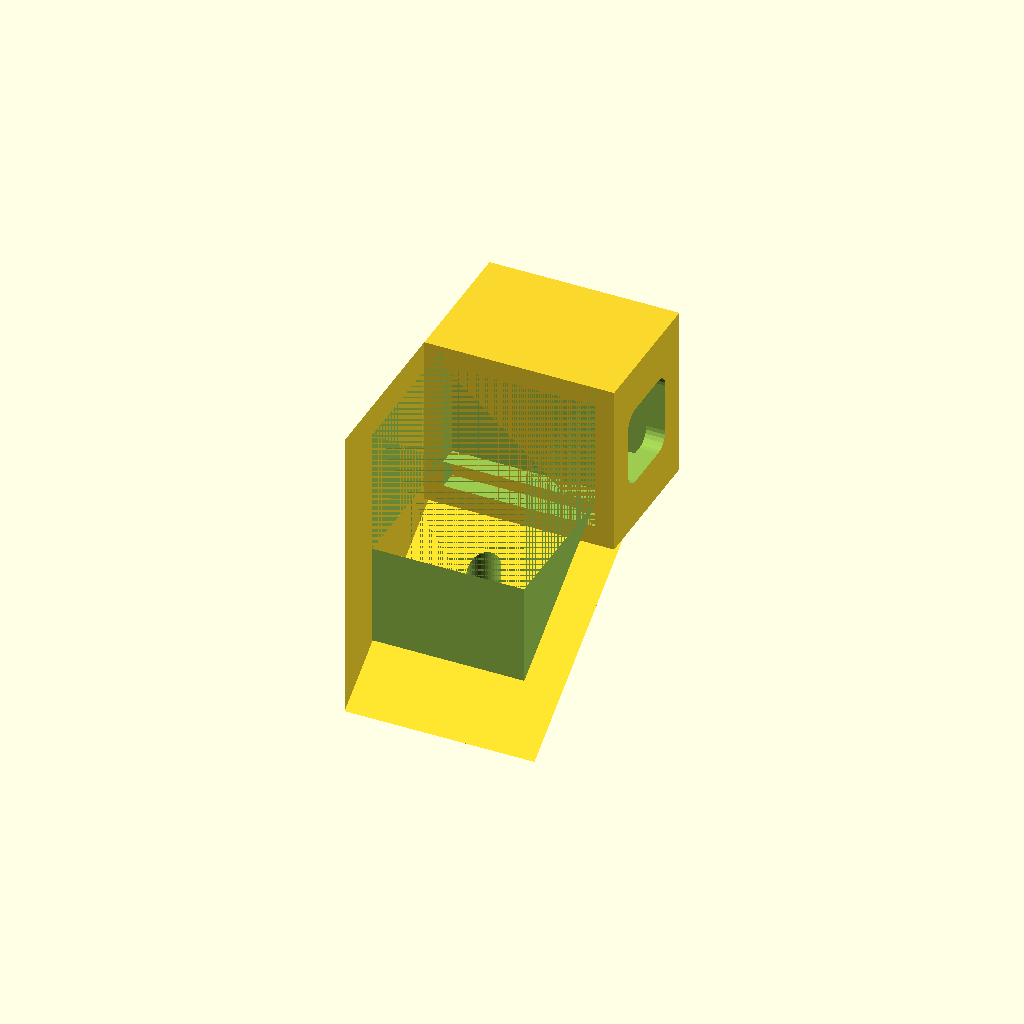
Cell 1: rendered with the file's own defaults.
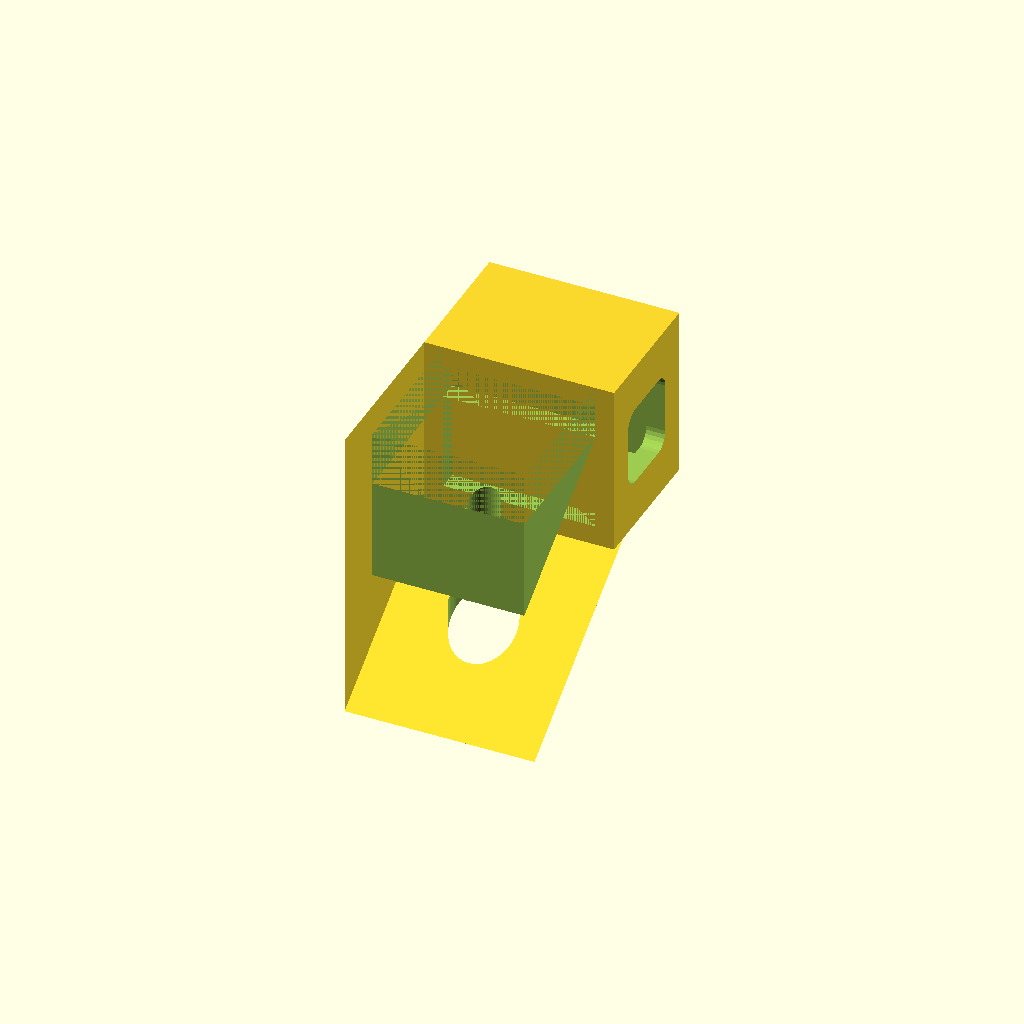
Cell 2: the same model with pedal_connector_bottom_wall = 12.
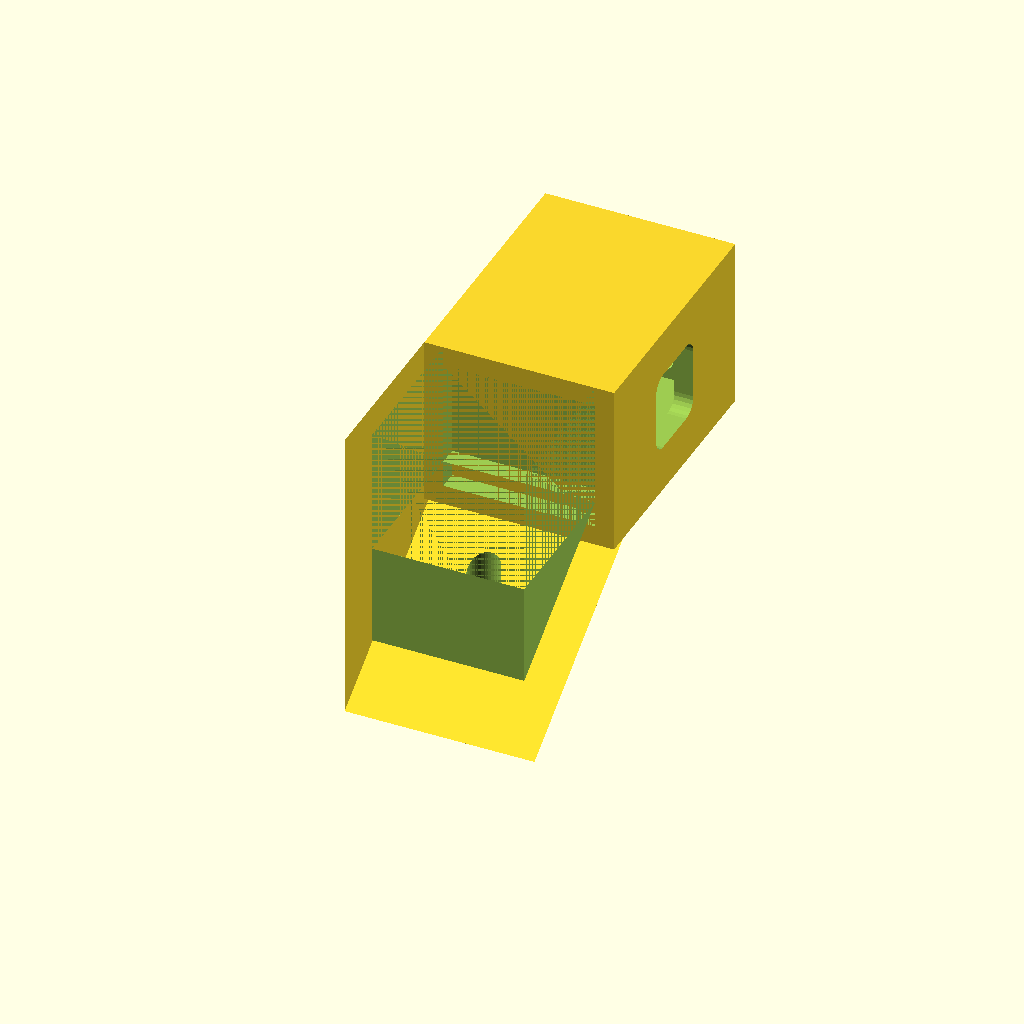
Cell 3 — pedal_connector_bolt_cage_length set to 24, the other parameters unchanged.
All cells are drawn from one camera (rotation 55°, 0°, 25°, orthographic, colour scheme Cornfield), so only the parameter changes between them.
The OpenSCAD source (scad/pedal_connector.scad):
include <config.scad>

pedal_connector_bottom_wall = 6;
pedal_connector_bolt_cage_length = 12;
pedal_connector_bolt_cage_front_opening_x = 8.5;
pedal_connector_bolt_cage_front_opening_y = 12;
pedal_connector_bolt_cage_front_opening_corner_radius = 1.5;
pedal_connector_bolt_cage_window_width = 8;
pedal_connector_bolt_cage_window_height = 8;
pedal_connector_bolt_cage_window_corner_radius = 1.5;

pedal_connector_m3_groove_depth = 2.5;

extrusion_cavity_size = pedal_connector_cavity_size;
extrusion_cavity_offset = pedal_connector_cavity_offset;
pedal_connector_bottom_wall_z = pedal_connector_bottom_wall / cos(hammer_side_cut_angle);

// Main body outer shell: box with angled bottom, same idea as cavity but size = outer and floor at z=0.
// Floor z = (cut_rise/extrusion_size)*y. Faces: Clockwise when viewed from outside.
module main_body_outer_polyhedron() {
    h = pedal_connector_total_height;
    floor_z_0 = 0;
    floor_z_1 = (hammer_side_cut_rise / extrusion_size) * pedal_connector_outer;
    w = pedal_connector_outer;
    points = [
        [0, 0, floor_z_0],         [w, 0, floor_z_0],
        [w, w, floor_z_1],         [0, w, floor_z_1],
        [0, 0, h],                 [w, 0, h],
        [w, w, h],                 [0, w, h]
    ];
    faces = [
        [3, 2, 1, 0],   // bottom (angled)
        [4, 5, 6, 7],   // top
        [0, 1, 5, 4],   // front y=0
        [1, 2, 6, 5],   // right x=w
        [2, 3, 7, 6],   // back y=w
        [3, 0, 4, 7]    // left x=0
    ];
    polyhedron(points = points, faces = faces, convexity = 4);
}

// Extrusion cavity: same structure as outer but extrusion_cavity_size (extrusion + tolerance) and floor raised by bottom_wall_z.
// Floor z = bottom_wall_z + (cut_rise/extrusion_size)*y. Faces: Clockwise when viewed from outside.
module extrusion_cavity_polyhedron() {
    h = pedal_connector_total_height + 0.02;
    floor_z_0 = pedal_connector_bottom_wall_z;
    floor_z_1 = pedal_connector_bottom_wall_z + (hammer_side_cut_rise / extrusion_size) * extrusion_cavity_size;
    points = [
        [0, 0, floor_z_0],                         [extrusion_cavity_size, 0, floor_z_0],
        [extrusion_cavity_size, extrusion_cavity_size, floor_z_1], [0, extrusion_cavity_size, floor_z_1],
        [0, 0, h],                                  [extrusion_cavity_size, 0, h],
        [extrusion_cavity_size, extrusion_cavity_size, h],  [0, extrusion_cavity_size, h]
    ];
    faces = [
        [3, 2, 1, 0],   // bottom (angled)
        [4, 5, 6, 7],   // top
        [0, 1, 5, 4],   // front y=0
        [1, 2, 6, 5],   // right
        [2, 3, 7, 6],   // back
        [3, 0, 4, 7]    // left
    ];
    polyhedron(points = points, faces = faces, convexity = 4);
}

module bolt_cage_window_cut(wall, win_w, win_h, win_r) {
    rotate([0, 90, 0])
        linear_extrude(wall + 0.02, center = true)
            minkowski() {
                square([win_h - 2 * win_r, win_w - 2 * win_r], center = true);
                circle(r = win_r, $fn = 24);
            }
}

module pedal_connector() {
    union() {
        // Main body: outer shell polyhedron (angled bottom) minus extrusion cavity and holes
        difference() {
            main_body_outer_polyhedron();

            translate([extrusion_cavity_offset, extrusion_cavity_offset, 0]) {
                extrusion_cavity_polyhedron();
            }

            // Open main body to bolt cage: extend through full cavity depth so no lip (bolt cage cavity continues through)
            extrusion_cavity_short_side_z = pedal_connector_bottom_wall_z + (hammer_side_cut_rise / extrusion_size) * extrusion_cavity_size;
            opening_y_length = pedal_connector_outer - extrusion_cavity_offset;
            translate([extrusion_cavity_offset, extrusion_cavity_offset, extrusion_cavity_short_side_z]) {
                cube([
                    extrusion_cavity_size,
                    opening_y_length,
                    pedal_connector_total_height - extrusion_cavity_short_side_z
                ]);
            }

            hole_xy = pedal_connector_outer / 2;
            translate([hole_xy, hole_xy, -0.01]) {
                cylinder(h = pedal_connector_total_height + 0.02, d = m3_hole_diameter, $fn = 32);
            }
            groove_z_start = (hammer_side_cut_rise / extrusion_size) * hole_xy;
            translate([hole_xy, hole_xy, -0.01]) {
                cylinder(
                    h = groove_z_start + pedal_connector_m3_groove_depth + 0.01,
                    d = m3_groove_diameter,
                    $fn = 48
                );
            }
        }

        // Bolt cage
        translate([0, extrusion_cavity_offset + extrusion_cavity_size, pedal_connector_bolt_cage_bottom_z]) {
            bolt_cage_x = pedal_connector_outer;
            bolt_cage_y = pedal_connector_bolt_cage_length + pedal_connector_wall;
            bolt_cage_z = pedal_connector_bolt_cage_z;
            w = pedal_connector_wall;
            difference() {
                cube([bolt_cage_x, bolt_cage_y, bolt_cage_z]);
                translate([extrusion_cavity_offset, 0, pedal_connector_wall]) {
                    cube([
                        extrusion_cavity_size,
                        bolt_cage_y - w,
                        bolt_cage_z - pedal_connector_wall - w
                    ]);
                }
                // Windows in the two sides
                win_w = pedal_connector_bolt_cage_window_width;
                win_h = pedal_connector_bolt_cage_window_height;
                win_r = min(pedal_connector_bolt_cage_window_corner_radius, win_w / 2, win_h / 2);
                win_y = (bolt_cage_y - win_w) / 2;
                win_z = (bolt_cage_z - win_h) / 2;
                translate([w / 2, win_y + win_w / 2, win_z + win_h / 2])
                    bolt_cage_window_cut(w, win_w, win_h, win_r);
                translate([bolt_cage_x - w / 2, win_y + win_w / 2, win_z + win_h / 2])
                    bolt_cage_window_cut(w, win_w, win_h, win_r);

                // Front opening
                front_open_x = pedal_connector_bolt_cage_front_opening_x;
                front_open_y = pedal_connector_bolt_cage_front_opening_y;
                front_open_r = min(
                    pedal_connector_bolt_cage_front_opening_corner_radius,
                    front_open_x / 2,
                    front_open_y / 2
                );
                translate([bolt_cage_x / 2, bolt_cage_y - w / 2, bolt_cage_z / 2]) {
                    rotate([90, 0, 0]) {
                        linear_extrude(w + 0.02, center = true) {
                            minkowski() {
                                square([front_open_x - 2 * front_open_r, front_open_y - 2 * front_open_r], center = true);
                                circle(r = front_open_r, $fn = 24);
                            }
                        }
                    }
                }
            }
        }
    }
}

pedal_connector();
Customizer parameters (derived from the source; name, type, default, range or options):
pedal_connector_bottom_wall: number, default 6
pedal_connector_bolt_cage_length: number, default 12
pedal_connector_bolt_cage_front_opening_x: number, default 8.5
pedal_connector_bolt_cage_front_opening_y: number, default 12
pedal_connector_bolt_cage_front_opening_corner_radius: number, default 1.5
pedal_connector_bolt_cage_window_width: number, default 8
pedal_connector_bolt_cage_window_height: number, default 8
pedal_connector_bolt_cage_window_corner_radius: number, default 1.5
pedal_connector_m3_groove_depth: number, default 2.5
